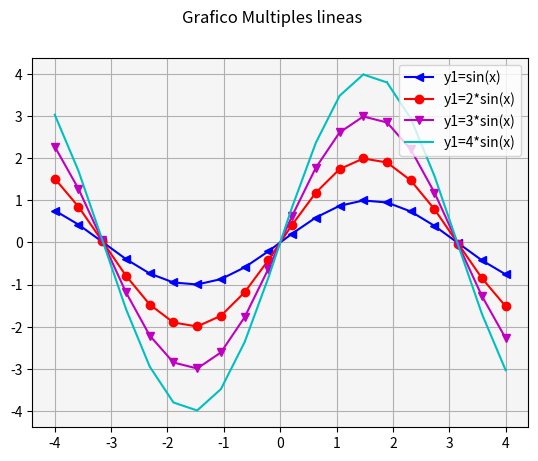
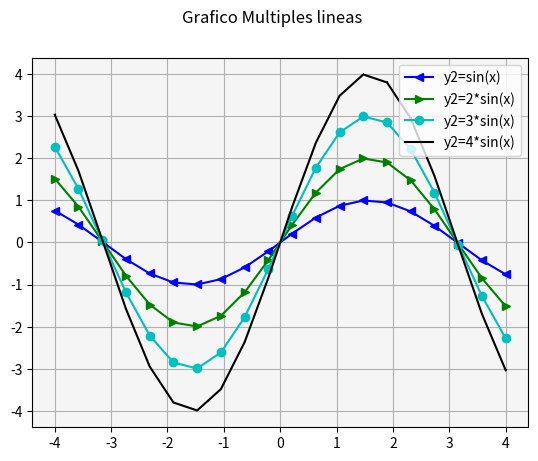

Generate these figures, in order, with matplotlib:
# Matplotlib [Python]
# Ejercicios de práctica

# [redacted]
# Version: 2.0

# IMPORTANTE: NO borrar los comentarios
# que aparecen en verde con el hashtag "#"

# Ejercicios de matplotlib
import numpy as np
import matplotlib.pyplot as plt


if __name__ == '__main__':
    print("Bienvenidos a otra clase de Inove con Python")
    print("Line Plot")

    # NOTA: aproveche los ejemplos "multi_line_plot" de clase

    # Se desea graficar varias funciones en un mismmo gráfico (axe)

    # Las funciones que se desean implementar y graficar son:
    # y1 = x**2
    # y2 = x**3

    # Su implementación ya está disponible, es la siguiente:
    x = list(np.linspace(-4, 4, 20))

    y1 = []
    for i in x:
        y1.append(i**2)

    y2 = []
    for i in x:
        y2.append(i**3)

    # Alumno: Realizar un gráfico que representen las dos funciones
    # Para ello se debe llamar dos veces a "plot" con el mismo "ax"

    # Se debe colocar en la leyenda la función que representa
    # cada función

    # Cada función dibujarla con un color distinto
    # a su elección

    # Crear acá su gráfico

def multi_line_1():
 x = list(np.linspace(-4, 4, 20))
 y1 = [] 
 for i in x:
    y1.append(i**2)
 fig = plt.figure()
 fig.suptitle('Grafico Multiples lineas')
 ax = fig.add_subplot()


 ax.plot(x, np.sin(x), color ='b', marker = '<', label = 'y1=sin(x)')
 ax.plot(x, 2*np.sin(x), color = 'r', marker = 'o', label = 'y1=2*sin(x)')
 ax.plot(x, 3*np.sin(x), color = 'm', marker = 'v', label = 'y1=3*sin(x)')
 ax.plot(x, 4*np.sin(x), color = 'c', marker = ',', label = 'y1=4*sin(x)')

 ax.legend()
 ax.grid()
 ax.set_facecolor('whitesmoke')
 plt.show(block=False)




def multi_line_2():
 x = list(np.linspace(-4, 4, 20))
 y2 = []
 for i in x:
  y2.append(i**3)

 fig = plt.figure()
 fig.suptitle('Grafico Multiples lineas')
 ax = fig.add_subplot()
 ax.plot(x, np.sin(x), color = 'blue', marker = '<', label = 'y2=sin(x)')
 ax.plot(x, 2*np.sin(x), color = 'green', marker = '>', label = 'y2=2*sin(x)')
 ax.plot(x, 3*np.sin(x), color = 'c', marker = 'o', label = 'y2=3*sin(x)')
 ax.plot(x, 4*np.sin(x), color = 'k', marker = ',', label = 'y2=4*sin(x)')
 ax.legend()
 ax.grid()
 ax.set_facecolor('whitesmoke')
 plt.show()

 plt.show(block=False)




if __name__ == '__main__':
    multi_line_1()
    multi_line_2()



print("terminamos")
